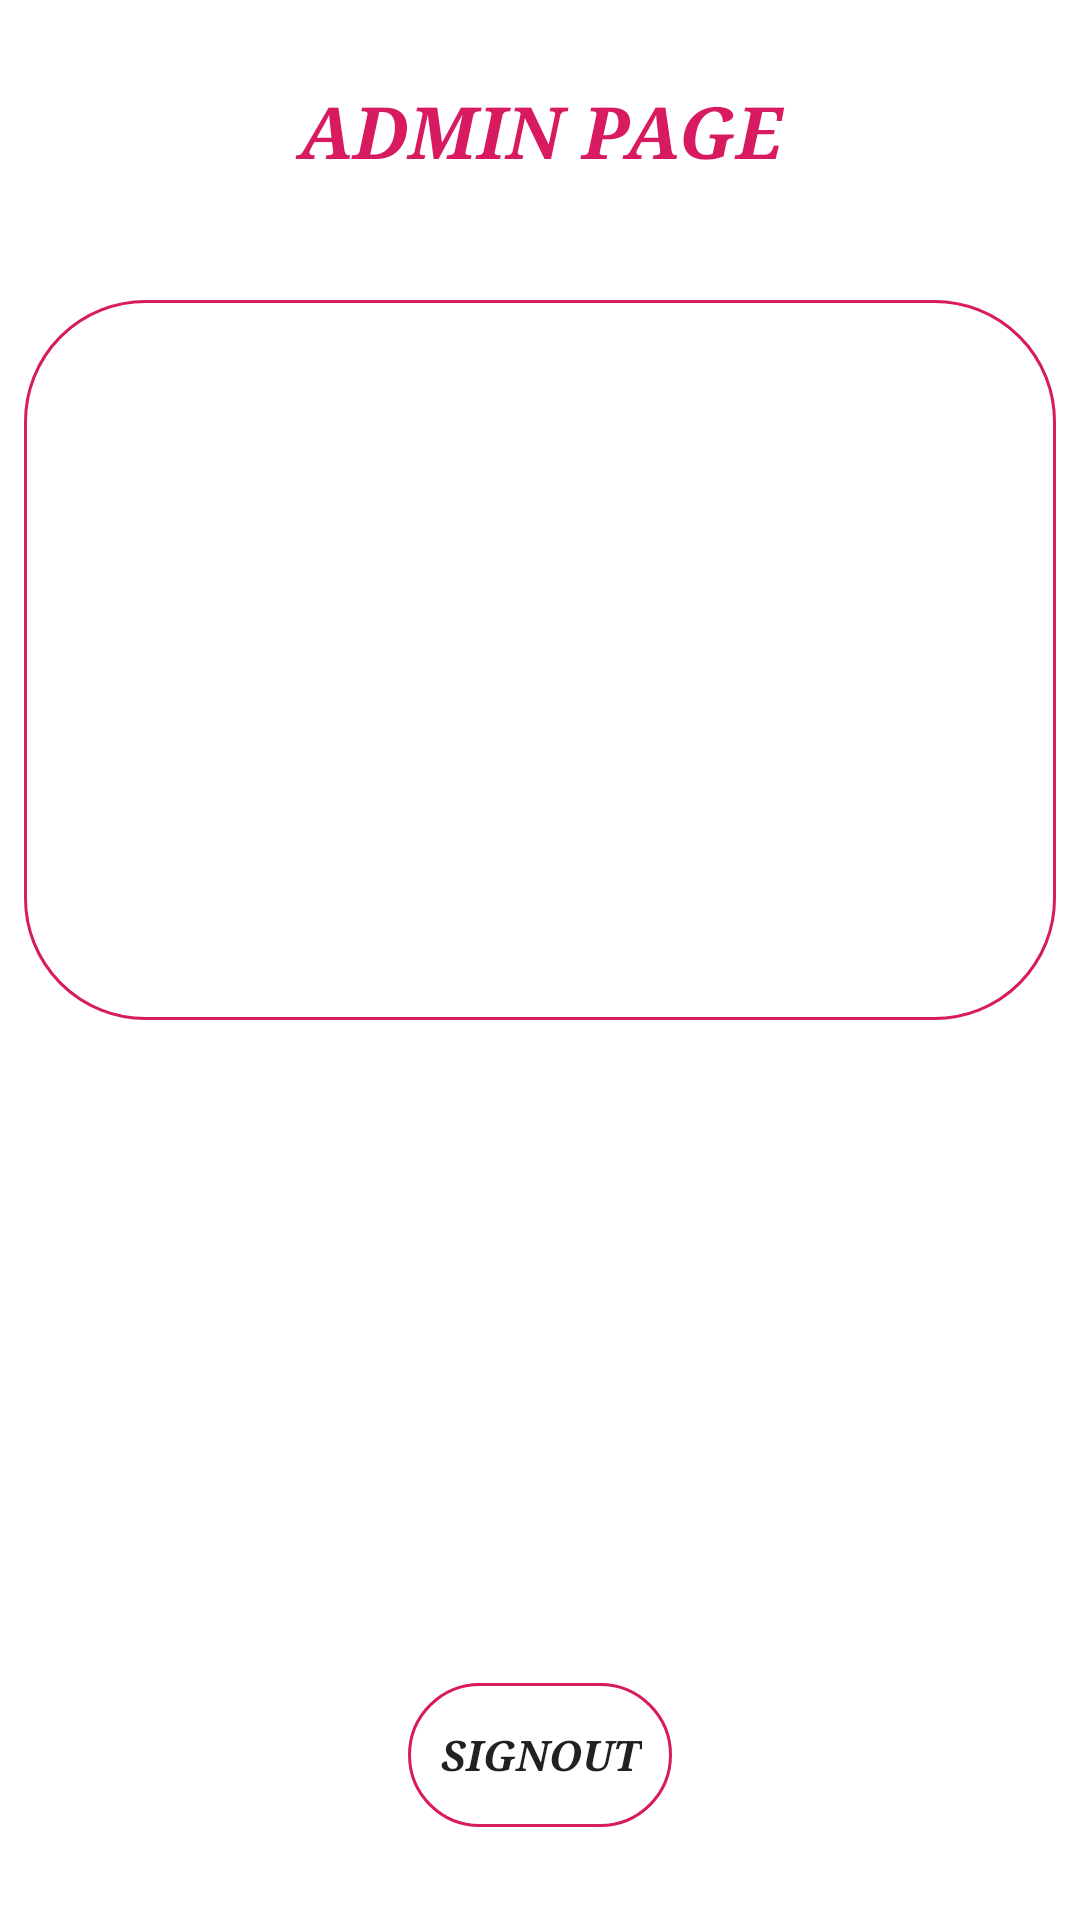

This screen was rendered from an Android layout file. Write that file and the resources it references.
<!-- AndroidManifest.xml: application theme Theme.TrafficSquad -->
<!-- res/layout/activity_admin_options.xml -->
<?xml version="1.0" encoding="utf-8"?>
<androidx.constraintlayout.widget.ConstraintLayout xmlns:android="http://schemas.android.com/apk/res/android"
    xmlns:app="http://schemas.android.com/apk/res-auto"
    xmlns:tools="http://schemas.android.com/tools"
    android:layout_width="match_parent"
    android:layout_height="match_parent"
    tools:context=".Admin_options">

    <ListView
        android:id="@+id/admin_option"
        style="@style/Widget.AppCompat.ListView.DropDown"
        android:layout_width="match_parent"
        android:layout_height="match_parent"
        android:layout_marginStart="8dp"
        android:layout_marginTop="100dp"
        android:layout_marginEnd="8dp"
        android:layout_marginBottom="300dp"
        android:background="@drawable/forget"
        app:layout_constraintBottom_toBottomOf="parent"
        app:layout_constraintEnd_toEndOf="parent"
        app:layout_constraintStart_toStartOf="parent"
        app:layout_constraintTop_toTopOf="parent" />

    <TextView
        android:id="@+id/adminIDtext"
        android:layout_width="0dp"
        android:layout_height="wrap_content"
        android:layout_marginStart="8dp"
        android:layout_marginTop="30dp"
        android:layout_marginEnd="8dp"
        android:layout_marginBottom="43dp"
        android:gravity="center"
        android:text="ADMIN PAGE"
        android:textColor="#D81B60"
        android:textSize="24sp"
        android:textStyle="bold|italic"
        android:typeface="serif"
        app:layout_constraintBottom_toTopOf="@+id/admin_option"
        app:layout_constraintEnd_toEndOf="parent"
        app:layout_constraintStart_toStartOf="parent"
        app:layout_constraintTop_toTopOf="parent" />

    <Button
        android:id="@+id/adminsignout"
        android:layout_width="wrap_content"
        android:layout_height="wrap_content"
        android:layout_marginStart="8dp"
        android:layout_marginTop="230dp"
        android:layout_marginEnd="8dp"
        android:layout_marginBottom="40dp"
        android:background="@drawable/forget"
        android:text="SIGNOUT"
        android:textStyle="bold|italic"
        android:typeface="serif"
        app:layout_constraintBottom_toBottomOf="parent"
        app:layout_constraintEnd_toEndOf="parent"
        app:layout_constraintStart_toStartOf="parent"
        app:layout_constraintTop_toBottomOf="@+id/admin_option" />
</androidx.constraintlayout.widget.ConstraintLayout>
<!-- resources referenced by this layout -->
<resources>
  <!-- drawable forget (drawable) -->
  <shape xmlns:android="http://schemas.android.com/apk/res/android">
      <stroke android:width="1dp" android:color="#D81B60" />
      <padding android:left="10dp" android:top="10dp" android:right="10dp" android:bottom="10dp" />
      <corners android:radius="40dp" />
  </shape>
  <style name="Theme.TrafficSquad" parent="Theme.MaterialComponents.DayNight.DarkActionBar">
          
          <item name="colorPrimary">@color/purple_500</item>
          <item name="colorPrimaryVariant">@color/purple_700</item>
          <item name="colorOnPrimary">@color/white</item>
          
          <item name="colorSecondary">@color/teal_200</item>
          <item name="colorSecondaryVariant">@color/teal_700</item>
          <item name="colorOnSecondary">@color/black</item>
          
          <item name="android:statusBarColor" tools:targetApi="l">?attr/colorPrimaryVariant</item>
          
      </style>
  <color name="purple_500">#D81B60</color>
  <color name="purple_700">#D81B60</color>
  <color name="white">#FFFFFFFF</color>
  <color name="teal_200">#FF03DAC5</color>
  <color name="teal_700">#FF018786</color>
  <color name="black">#FF000000</color>
</resources>
